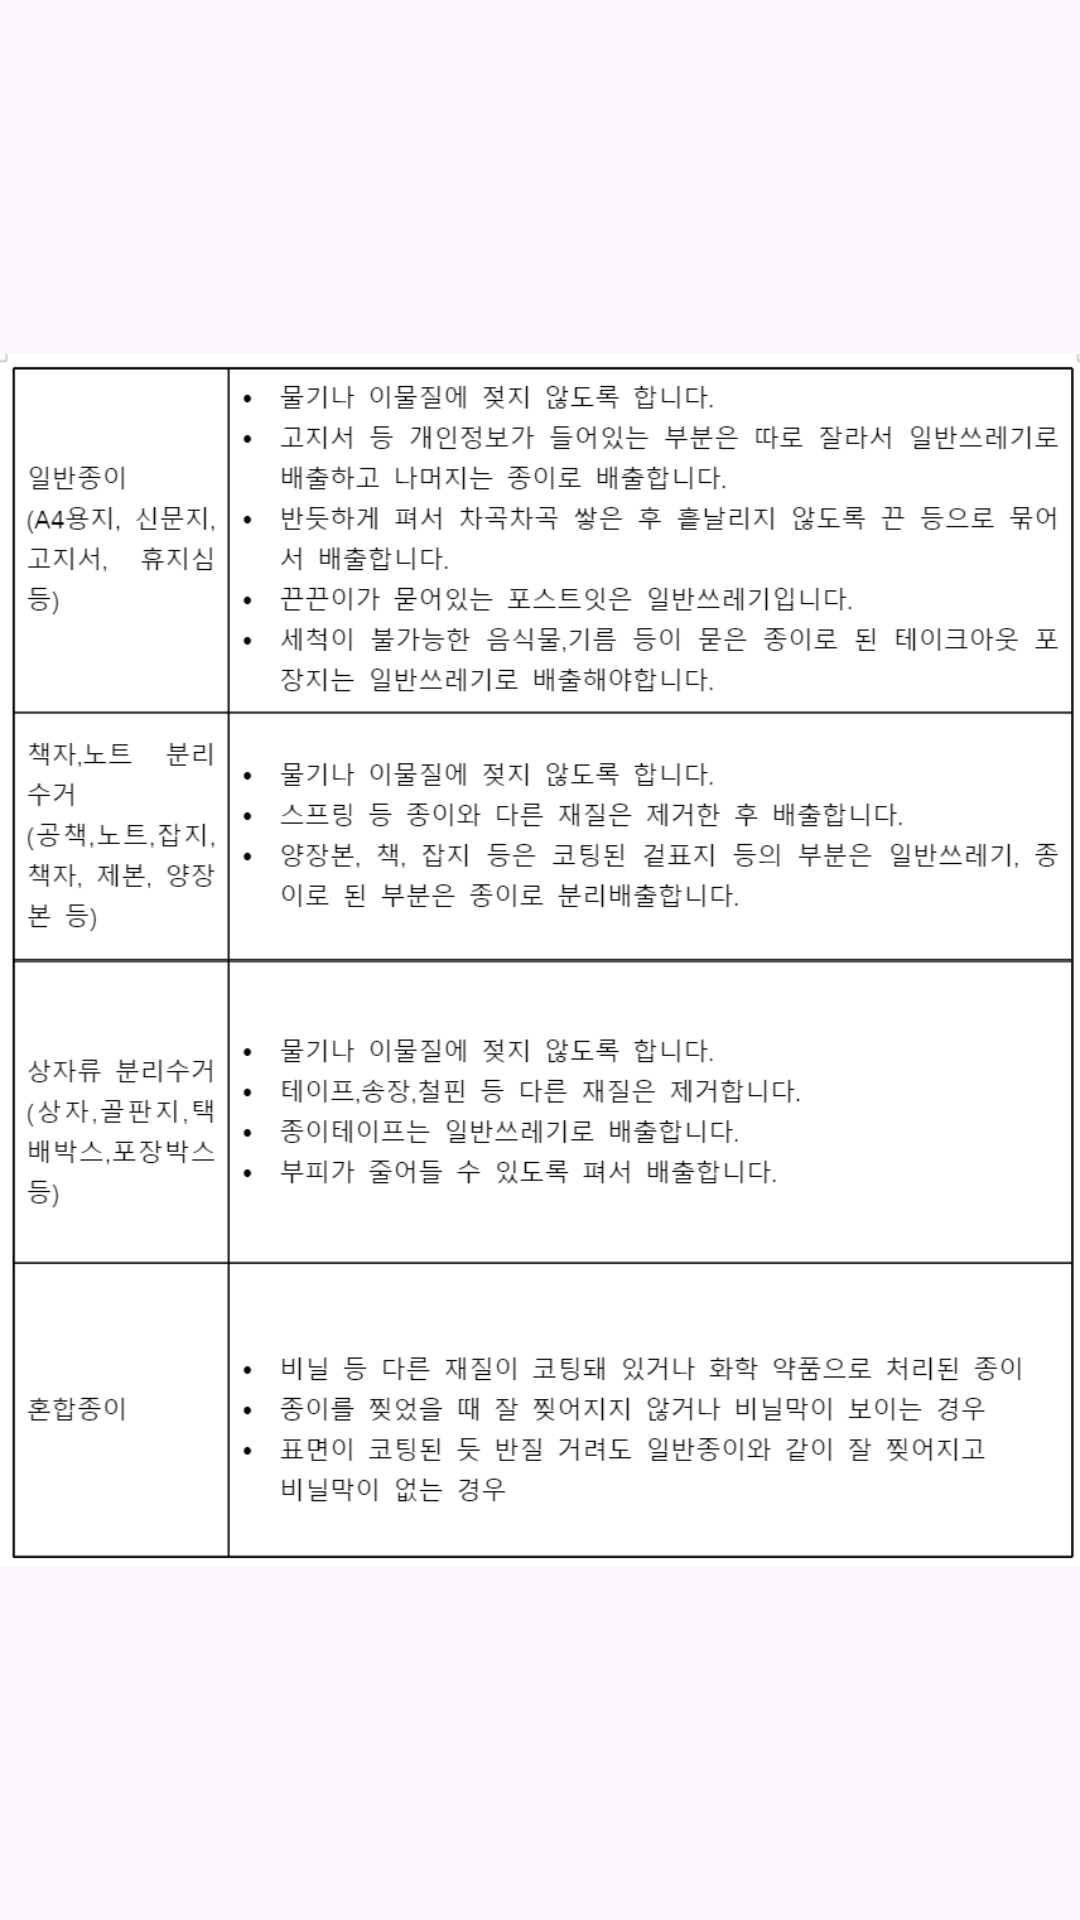

Write the Android layout XML for this screen, with the resource values it uses.
<!-- AndroidManifest.xml: application theme Theme._2023LivingLab -->
<!-- res/layout/activity_livinlab2.xml -->
<?xml version="1.0" encoding="utf-8"?>
<androidx.constraintlayout.widget.ConstraintLayout xmlns:android="http://schemas.android.com/apk/res/android"
    xmlns:app="http://schemas.android.com/apk/res-auto"
    xmlns:tools="http://schemas.android.com/tools"
    android:layout_width="match_parent"
    android:layout_height="match_parent"
    tools:context=".livinlab2">

    <ImageView
        android:src="@drawable/liviglab_paper"
        android:layout_width="match_parent"
        android:layout_height="match_parent"/>

</androidx.constraintlayout.widget.ConstraintLayout>
<!-- resources referenced by this layout -->
<resources>
  <!-- drawable liviglab_paper: png bitmap (drawable, 79363 bytes) -->
  <style name="Theme._2023LivingLab" parent="Base.Theme._2023LivingLab" />
  <style name="Base.Theme._2023LivingLab" parent="Theme.Material3.DayNight.NoActionBar">
          
          
      </style>
</resources>
